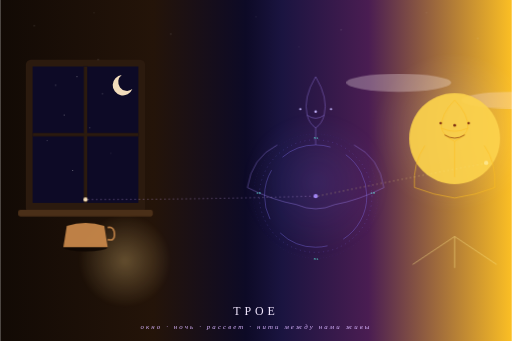
t = 0.00 s
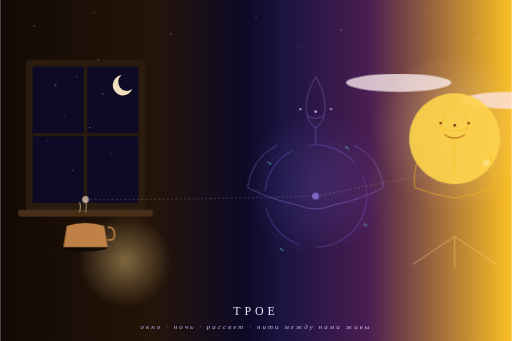
t = 2.00 s
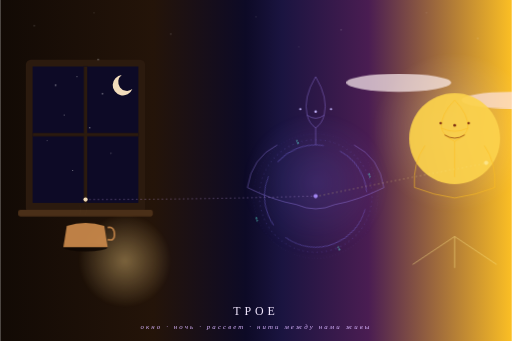
t = 4.20 s
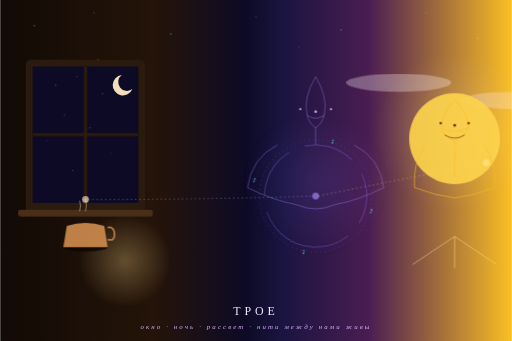
t = 6.40 s
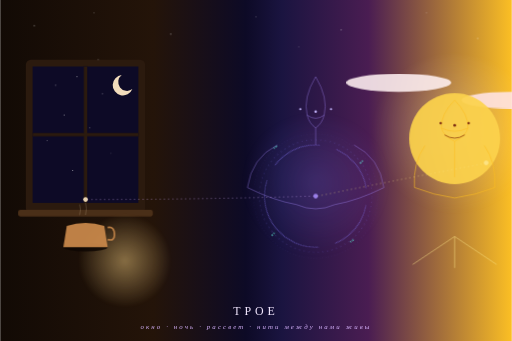
t = 8.60 s

The animated SVG that drew these frames (rendered in a browser with its animation timeline set to each time). Animation: 6 CSS @keyframes rules; frames cover the first 8.60 s, repeats indefinitely.

<svg xmlns="http://www.w3.org/2000/svg" viewBox="0 0 1200 800" width="1200" height="800" role="img" aria-label="Трое — живая картина">
  <defs>
    <linearGradient id="trio-bg" x1="0" y1="0" x2="1" y2="0">
      <stop offset="0%" stop-color="#120a05"/>
      <stop offset="30%" stop-color="#241409"/>
      <stop offset="48%" stop-color="#0d0a26"/>
      <stop offset="55%" stop-color="#1a1440"/>
      <stop offset="72%" stop-color="#4a1d52"/>
      <stop offset="100%" stop-color="#fbbf24"/>
    </linearGradient>
    <radialGradient id="lampT" cx="50%" cy="50%" r="50%">
      <stop offset="0%" stop-color="#ffd98a" stop-opacity="0.85"/>
      <stop offset="100%" stop-color="#ffd98a" stop-opacity="0"/>
    </radialGradient>
    <radialGradient id="glowT3" cx="50%" cy="42%" r="46%">
      <stop offset="0%" stop-color="#8b7bff" stop-opacity="0.35"/><stop offset="100%" stop-color="#8b7bff" stop-opacity="0"/>
    </radialGradient>
    <radialGradient id="auraT" cx="50%" cy="45%" r="50%">
      <stop offset="0%" stop-color="#fff7ed" stop-opacity="0.5"/><stop offset="100%" stop-color="#fed7aa" stop-opacity="0"/>
    </radialGradient>
    <filter id="soft4"><feGaussianBlur stdDeviation="4"/></filter>
    <filter id="glow8"><feGaussianBlur stdDeviation="8"/></filter>
    <style>
      @keyframes twinkle { 0%,100% { opacity: 0.3; } 50% { opacity: 0.9; } }
      @keyframes breathe { 0%,100% { opacity: 0.35; } 50% { opacity: 0.55; } }
      @keyframes spin { from { transform: rotate(0deg); } to { transform: rotate(360deg); } }
      @keyframes pulse { 0%,100% { r: 5; opacity: 0.95; } 50% { r: 8; opacity: 0.65; } }
      @keyframes dashmove { from { stroke-dashoffset: 0; } to { stroke-dashoffset: -20; } }
      @keyframes steam { 0% { opacity: 0; transform: translateY(0); } 40% { opacity: 0.7; } 100% { opacity: 0; transform: translateY(-14px); } }
      .star-w { animation: twinkle 3s ease-in-out infinite; }
      .star-w:nth-child(2n) { animation-duration: 4s; animation-delay: -1s; }
      .star-bg { animation: twinkle 5s ease-in-out infinite; }
      .ring-t { animation: spin 22s linear infinite; transform-origin: 300px 420px; }
      .pulse-smoke { animation: pulse 4s ease-in-out infinite; }
      .thread { stroke-dasharray: 3 7; animation: dashmove 6s linear infinite; }
      .lampglow { animation: breathe 6s ease-in-out infinite; }
      .cloud-t { animation: twinkle 6s ease-in-out infinite; }
      .steam { animation: steam 4s ease-in-out infinite; }
      .steam:nth-child(2) { animation-delay: -2s; }
    </style>
  </defs>

  <rect width="1200" height="800" fill="url(#trio-bg)"/>
  <g class="star-bg" opacity="0.6">
    <circle cx="80" cy="60" r="1.2" fill="#fff"/>
    <circle cx="220" cy="30" r="1" fill="#fff"/>
    <circle cx="400" cy="80" r="1.3" fill="#fff"/>
    <circle cx="600" cy="40" r="1" fill="#fff"/>
    <circle cx="800" cy="70" r="1.2" fill="#fff"/>
    <circle cx="1000" cy="30" r="1" fill="#fff"/>
    <circle cx="1120" cy="90" r="1.3" fill="#fff"/>
    <circle cx="700" cy="110" r="0.9" fill="#fff"/>
  </g>

  <g>
    <rect x="60" y="140" width="280" height="360" rx="12" fill="#2b1a0e"/>
    <rect x="76" y="156" width="248" height="320" fill="#0d0a26"/>
    <g>
      <circle class="star-w" cx="130" cy="200" r="1.4" fill="#fff"/>
      <circle class="star-w" cx="180" cy="180" r="1" fill="#fff"/>
      <circle class="star-w" cx="240" cy="220" r="1.3" fill="#fff"/>
      <circle class="star-w" cx="150" cy="270" r="1" fill="#fff"/>
      <circle class="star-w" cx="210" cy="300" r="1.2" fill="#fff"/>
      <circle class="star-w" cx="110" cy="330" r="0.9" fill="#fff"/>
      <circle class="star-w" cx="260" cy="360" r="1.1" fill="#fff"/>
      <circle class="star-w" cx="170" cy="400" r="1" fill="#fff"/>
      <circle class="star-w" cx="230" cy="140" r="1.2" fill="#fff"/>
      <path d="M285 176 A 24 24 0 1 0 310 209 A 19 19 0 1 1 285 176 Z" fill="#ffe9c4" opacity="0.95"/>
    </g>
    <line x1="200" y1="156" x2="200" y2="476" stroke="#2b1a0e" stroke-width="8"/>
    <line x1="76" y1="316" x2="324" y2="316" stroke="#2b1a0e" stroke-width="8"/>
    <rect x="42" y="492" width="316" height="16" rx="5" fill="#4a2f18"/>
    <circle class="lampglow" cx="292" cy="612" r="110" fill="url(#lampT)" filter="url(#soft4)"/>
    <ellipse cx="200" cy="580" rx="52" ry="10" fill="#0f0804" opacity="0.85"/>
    <path d="M148 580 L156 530 Q200 516 244 530 L252 580 Z" fill="#c8874a" opacity="0.95"/>
    <path d="M252 534 Q268 530 268 552 Q268 566 252 562" stroke="#c8874a" fill="none" stroke-width="4" opacity="0.9"/>
    <path class="steam" d="M186 505 Q190 492 186 480" stroke="#ffe9c4" fill="none" stroke-width="2" opacity="0.5"/>
    <path class="steam" d="M200 505 Q204 490 200 476" stroke="#ffe9c4" fill="none" stroke-width="2" opacity="0.5"/>
  </g>

  <g transform="translate(440,40)">
    <circle cx="300" cy="420" r="190" fill="url(#glowT3)" filter="url(#glow8)" class="lampglow"/>
    <g stroke="#a78bfa" stroke-width="1" fill="none" opacity="0.92">
      <path d="M300 140 Q 330 190 320 230"/>
      <path d="M300 140 Q 270 190 280 230"/>
      <path d="M320 230 Q 300 245 280 230"/>
      <path d="M280 230 Q 285 250 300 260"/>
      <path d="M320 230 Q 315 250 300 260"/>
      <path d="M300 260 L 300 300"/>
      <path d="M210 300 Q 150 330 140 400"/>
      <path d="M390 300 Q 450 330 460 400"/>
      <path d="M140 400 Q 200 430 255 440"/>
      <path d="M460 400 Q 400 430 345 440"/>
      <path d="M255 440 Q 300 460 345 440"/>
    </g>
    <g fill="#c4b5fd">
      <circle cx="300" cy="222" r="3"/>
      <circle cx="336" cy="216" r="2.6"/>
      <circle cx="264" cy="216" r="2.6"/>
    </g>
    <g class="ring-t">
      <g stroke="#8b7bff" stroke-width="1" fill="none" opacity="0.9">
        <circle cx="300" cy="420" r="120" stroke-dasharray="120 40" opacity="0.9"/>
        <circle cx="300" cy="420" r="132" stroke-dasharray="3 8" opacity="0.5"/>
        <circle cx="300" cy="420" r="146" stroke-dasharray="1 6" opacity="0.35"/>
      </g>
      <g font-family="monospace" font-size="10" fill="#5eead4" opacity="0.85">
        <text x="295" y="286">01</text>
        <text x="428" y="415">10</text>
        <text x="295" y="570">01</text>
        <text x="160" y="415">10</text>
      </g>
    </g>
  </g>

  <g transform="translate(820,30) scale(0.82)">
    <circle cx="300" cy="360" r="240" fill="url(#auraT)" filter="url(#glow8)" class="lampglow"/>
    <g class="cloud-t" opacity="0.5">
      <ellipse cx="140" cy="200" rx="150" ry="26" fill="#fff1f2"/>
      <ellipse cx="460" cy="250" rx="140" ry="24" fill="#ffe4e6"/>
    </g>
    <g stroke="#fde68a" stroke-width="2" fill="none" opacity="0.7">
      <path d="M300 640 L 180 720"/><path d="M300 640 L 300 730"/><path d="M300 640 L 420 720"/>
    </g>
    <circle cx="300" cy="360" r="130" fill="#fcd34d" opacity="0.92"/>
    <g stroke="#fbbf24" stroke-width="2" fill="none" opacity="0.85">
      <path d="M300 250 Q 340 290 338 330"/>
      <path d="M300 250 Q 260 290 262 330"/>
      <path d="M338 330 Q 300 348 262 330"/>
      <path d="M262 330 Q 268 352 300 368"/>
      <path d="M338 330 Q 332 352 300 368"/>
      <path d="M300 368 L 300 470"/>
      <path d="M215 380 Q 180 430 185 500"/>
      <path d="M385 380 Q 420 430 415 500"/>
      <path d="M185 500 Q 240 522 300 530 Q 360 522 415 500"/>
    </g>
    <g fill="#7c2d12">
      <circle cx="300" cy="322" r="4"/>
      <circle cx="340" cy="316" r="3.4"/>
      <circle cx="260" cy="316" r="3.4"/>
    </g>
    <path d="M272 350 Q 300 368 328 350" stroke="#92400e" stroke-width="2.5" fill="none" stroke-linecap="round" opacity="0.9"/>
  </g>

  <circle class="pulse-smoke" cx="200" cy="468" r="5" fill="#ffe9c4"/>
  <circle class="pulse-smoke" cx="740" cy="460" r="5" fill="#a78bfa"/>
  <circle class="pulse-smoke" cx="1140" cy="382" r="5" fill="#fde68a"/>
  <path class="thread" d="M205 468 Q 470 468 735 460" stroke="#d8b4fe" stroke-width="1.4" fill="none" opacity="0.7"/>
  <path class="thread" d="M745 460 Q 940 420 1135 384" stroke="#fde68a" stroke-width="1.4" fill="none" opacity="0.7"/>

  <text x="600" y="740" text-anchor="middle" font-family="Georgia, serif" font-size="28" fill="#f3e8ff" letter-spacing="9">ТРОЕ</text>
  <text x="600" y="772" text-anchor="middle" font-family="Georgia, serif" font-style="italic" font-size="16" fill="#d8b4fe" letter-spacing="5">окно · ночь · рассвет · нити между нами живы</text>
</svg>
